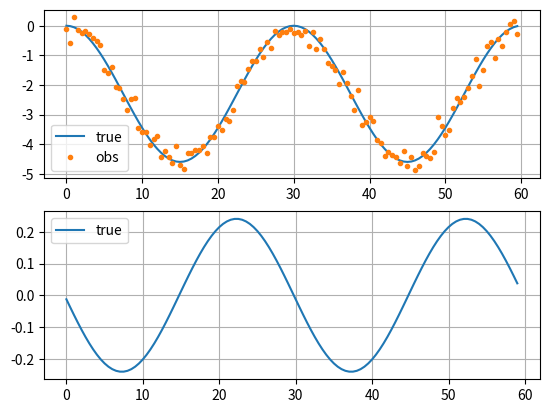
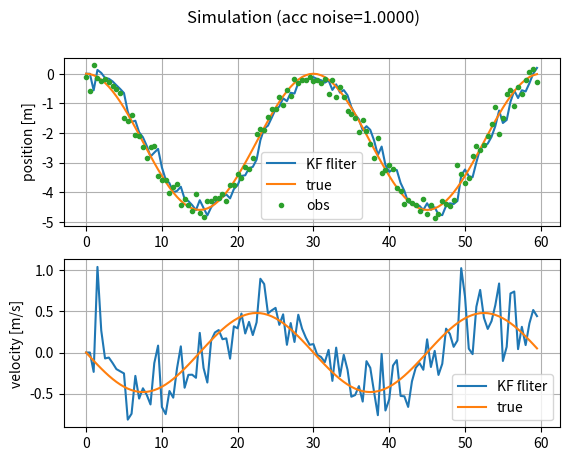
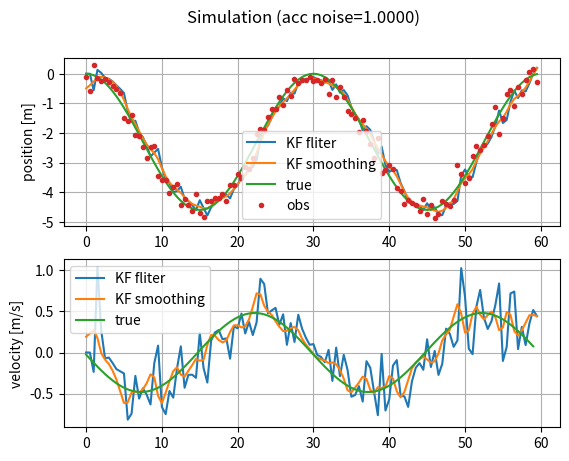
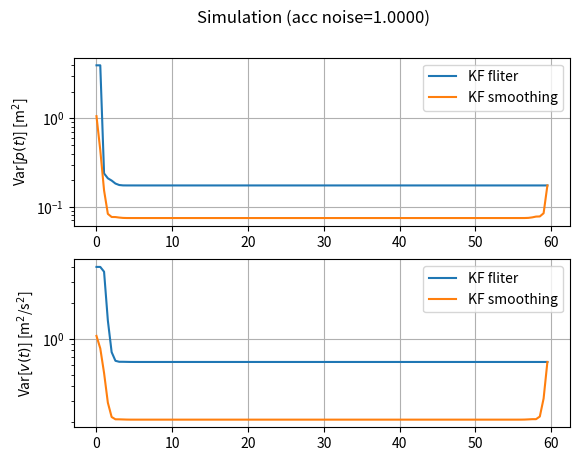

Source code (Python) for these figures, in order:
import numpy as np
import matplotlib.pyplot as plt

# Plot error bars in estimation

Fs = 2
#t_motion_start, t_motion_end = 1.0, 9.0
t_end = 60.0

sig0 = 1.0 # 1.0 # noise density of acceleration
sig1 = 0.5  # standard deviation of position observation

H = np.array([1, 0]).reshape(1, 2)
R = [sig1 * sig1]
x_var_init = np.array([[4.0, 0.0], [0.0, 4.0]])
# Generate true and observed position
t_idx = np.arange(0.0, t_end, 1.0/Fs)
W = 4.0 * np.pi / t_end
pos_true = 2.3 * (np.cos(W * t_idx)  - 1.0)
vel_true = 2.3 * W * (-np.sin(W * t_idx))
pos_obs = pos_true + np.random.normal(0.0, sig1*sig1, len(pos_true))

fig, axes = plt.subplots(2, 1)
axes[0].plot(t_idx, pos_true,  label='true')
axes[0].plot(t_idx, pos_obs, '.', label="obs")
axes[1].plot(t_idx[:-1], np.diff(pos_true), label='true')
for a in axes:
    a.grid(True)
    a.legend()

plt.savefig('posvel.png')

# Kalman Filter
x = np.array([0.0, 0.0]).reshape(2, 1)
P = x_var_init
t_est = []
x_est = []
P_est = []
t_prev = 0.0
for _i, (t, y) in enumerate(zip(t_idx, pos_obs)):
    t_est.append(t)
    x_est.append(x)
    P_est.append(P)

    if _i == 0:
        t_prev = t
        continue

    # time update 
    dt = t - t_prev
    t_prev = t
    F = np.array([\
        [1.0, dt],
        [0.0, 1.0]])
    Q = np.array([\
        [1.0 / 3.0 * np.power(sig0, 2) * np.power(dt, 3), 1.0 / 2.0 * np.power(sig0, 2) * np.power(dt, 2)], \
        [1.0 / 2.0 * np.power(sig0, 2) * np.power(dt, 2), np.power(sig0, 2)* dt]])
    x = np.dot(F, x)
    P = np.dot(np.dot(F, P), F.T) + Q
    #print(dt, y)
    #print('x=', x, 'P=', P)

    # measurement update
    S = np.dot(np.dot(H, P), H.T) + R  # inovation (pre-fit residual covariance)
    #K = np.linalg.solve(S, np.dot(P, H.T))
    K = np.dot(P, H.T) * (1.0 / S)
    #print('S=', S, 'K=', K)
    #print('y - H*x=', y - np.dot(H, x))
    x = x + np.dot(K, y - np.dot(H, x))
    P = np.dot((np.eye(2) - np.dot(K, H)), P)

#
fig, axes = plt.subplots(2, 1)
plt.suptitle(f'Simulation (acc noise={sig0:.4f})')
pos_est = [v[0, 0] for v in x_est]
vel_est = [v[1, 0] for v in x_est]
axes[0].plot(t_est, pos_est,  label='KF fliter')
axes[0].plot(t_idx, pos_true, label='true')
axes[0].plot(t_idx, pos_obs, '.', label="obs")
axes[0].set_ylabel('position [m]')
axes[1].plot(t_est, vel_est,  label='KF fliter')
axes[1].plot(t_idx, vel_true, label='true')
axes[1].set_ylabel('velocity [m/s]')
for a in axes:
    a.grid(True)
    a.legend()

ofile = 'kf_1d_state_filter.png'
plt.savefig(ofile)
print(ofile)
# ---

t_smooth = []
x_smooth = []
P_smooth = []
n = len(t_idx)
x_smooth.append(x_est[n-1])
P_smooth.append(P_est[n-1])
t_smooth.append(t_idx[n-1])
_x_back = x_est[n-1]
_P_back = P_est[n - 1]
#_x_back = np.array([0.0, 0.0]).reshape(2, 1)
#_P_back = np.array([[100, 0.0], [0.0, 100.0]])
for _i in range(n-2, -1, -1):
    _x_pred = np.dot(F, x_est[_i])
    _P_pred = np.dot(np.dot(F, P_est[_i]), F.T) + Q
    #print('_i=', _i, ' P_{t|t}=', P_est[_i], ' P_{t+1|t}=', P_est[_i+1])
    J = np.dot(np.dot(P_est[_i], F.T), np.linalg.inv(_P_pred))
    #print('J=', J)
    #print('x_{t+1|T} - x_{t+1|t}=', _x_back - np.dot(F, x_est[_i]))
    _x_back = x_est[_i] + np.dot(J, (_x_back - _x_pred))
    _P_back = P_est[_i] + np.dot(J, np.dot(_P_back - _P_pred, J.T))
    t_smooth.append(t_idx[_i])
    x_smooth.append(_x_back)
    P_smooth.append(_P_back)
    #print('x_back=', _x_back, ' x_est=', x_est[_i], 'pos_true=', pos_true[_i])
    #print('P_back=', _P_back)

#
fig, axes = plt.subplots(2, 1)
plt.suptitle(f'Simulation (acc noise={sig0:.4f})')
pos_est = [v[0, 0] for v in x_est]
pos_smooth = [v[0, 0] for v in x_smooth]
vel_est = [v[1, 0] for v in x_est]
vel_smooth = [v[1, 0] for v in x_smooth]
axes[0].plot(t_est, pos_est,  label='KF fliter')
axes[0].plot(t_smooth, pos_smooth,  label='KF smoothing')
axes[0].plot(t_idx, pos_true, label='true')
axes[0].plot(t_idx, pos_obs, '.', label="obs")
axes[0].set_ylabel('position [m]')
axes[1].plot(t_est, vel_est,  label='KF fliter')
axes[1].plot(t_smooth, vel_smooth,  label='KF smoothing')
axes[1].plot(t_idx[:-1], np.diff(pos_true) / (1.0 / Fs), label='true')
axes[1].set_ylabel('velocity [m/s]')
for a in axes:
    a.grid(True)
    a.legend()

ofile = 'kf_1d_state_smooth.png'
plt.savefig(ofile)
print(ofile)

#
fig, axes = plt.subplots(2, 1)
plt.suptitle(f'Simulation (acc noise={sig0:.4f})')
pos_var_est = [v[0, 0] for v in P_est]
pos_var_smooth = [v[0, 0] for v in P_smooth]
vel_var_est = [v[1, 1] for v in P_est]
vel_var_smooth = [v[1, 1] for v in P_smooth]
axes[0].plot(t_est, pos_var_est,  label='KF fliter')
axes[0].plot(t_smooth, pos_var_smooth,  label='KF smoothing')
axes[0].set_ylabel(u'Var[$p(t)$] [m$^2$]')
axes[1].plot(t_est, vel_var_est,  label='KF fliter')
axes[1].plot(t_smooth, vel_var_smooth,  label='KF smoothing')
axes[1].set_ylabel(u'Var[$v(t)$] [m$^2$/s$^2$]')
for a in axes:
    a.grid(True)
    a.set_yscale('log')
    a.legend()

plt.savefig('kf_1d_state_var.png')

